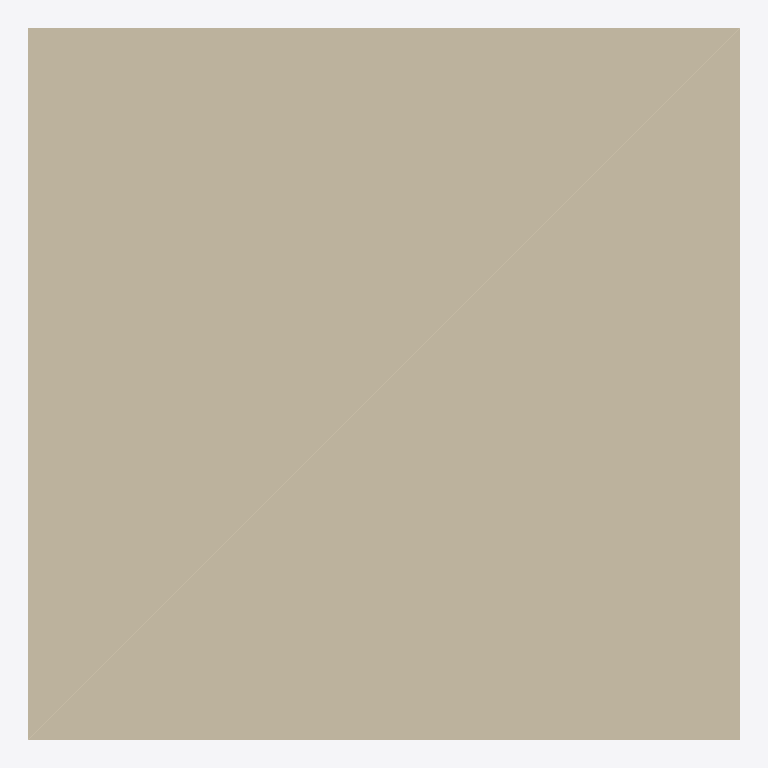
Plan cut of the same IFC building model at storey 'Ground floor' (level 0.00 m, cut at 1.40 m), seen from above with north up, elements coloured by IFC class: 1 wall (beige). Cut surfaces are drawn darker.
Extent 4.0 m × 4.0 m × 4.0 m (x, y, z). Storeys (1): Ground floor at 0.00 m. Elements (1): 1 IfcWall.

HEADER;
FILE_DESCRIPTION(('ViewDefinition [ReferenceView]'),'2;1');
FILE_NAME('box.ifc','2026-09-19T00:00:00',('ifc-lens'),('ifc-lens'),'ifc-lens builder','ifc-lens','');
FILE_SCHEMA(('IFC4'));
ENDSEC;
DATA;
#15=IFCPROJECT('000000000000000000001E',#5,'Test project',$,$,$,$,(#13),#10);
#18=IFCSITE('000000000000000000001F',#5,'Site',$,$,#17,$,$,.ELEMENT.,$,$,$,$,$);
#21=IFCBUILDING('000000000000000000001G',#5,'Building',$,$,#20,$,$,.ELEMENT.,$,$,$);
#24=IFCBUILDINGSTOREY('000000000000000000001H',#5,'Ground floor',$,$,#23,$,$,.ELEMENT.,0.0);
#39=IFCWALL('000000000000000000001L',#5,'(img src=x onerror=alert(1))',$,$,#29,#38,$,$);
ENDSEC;
